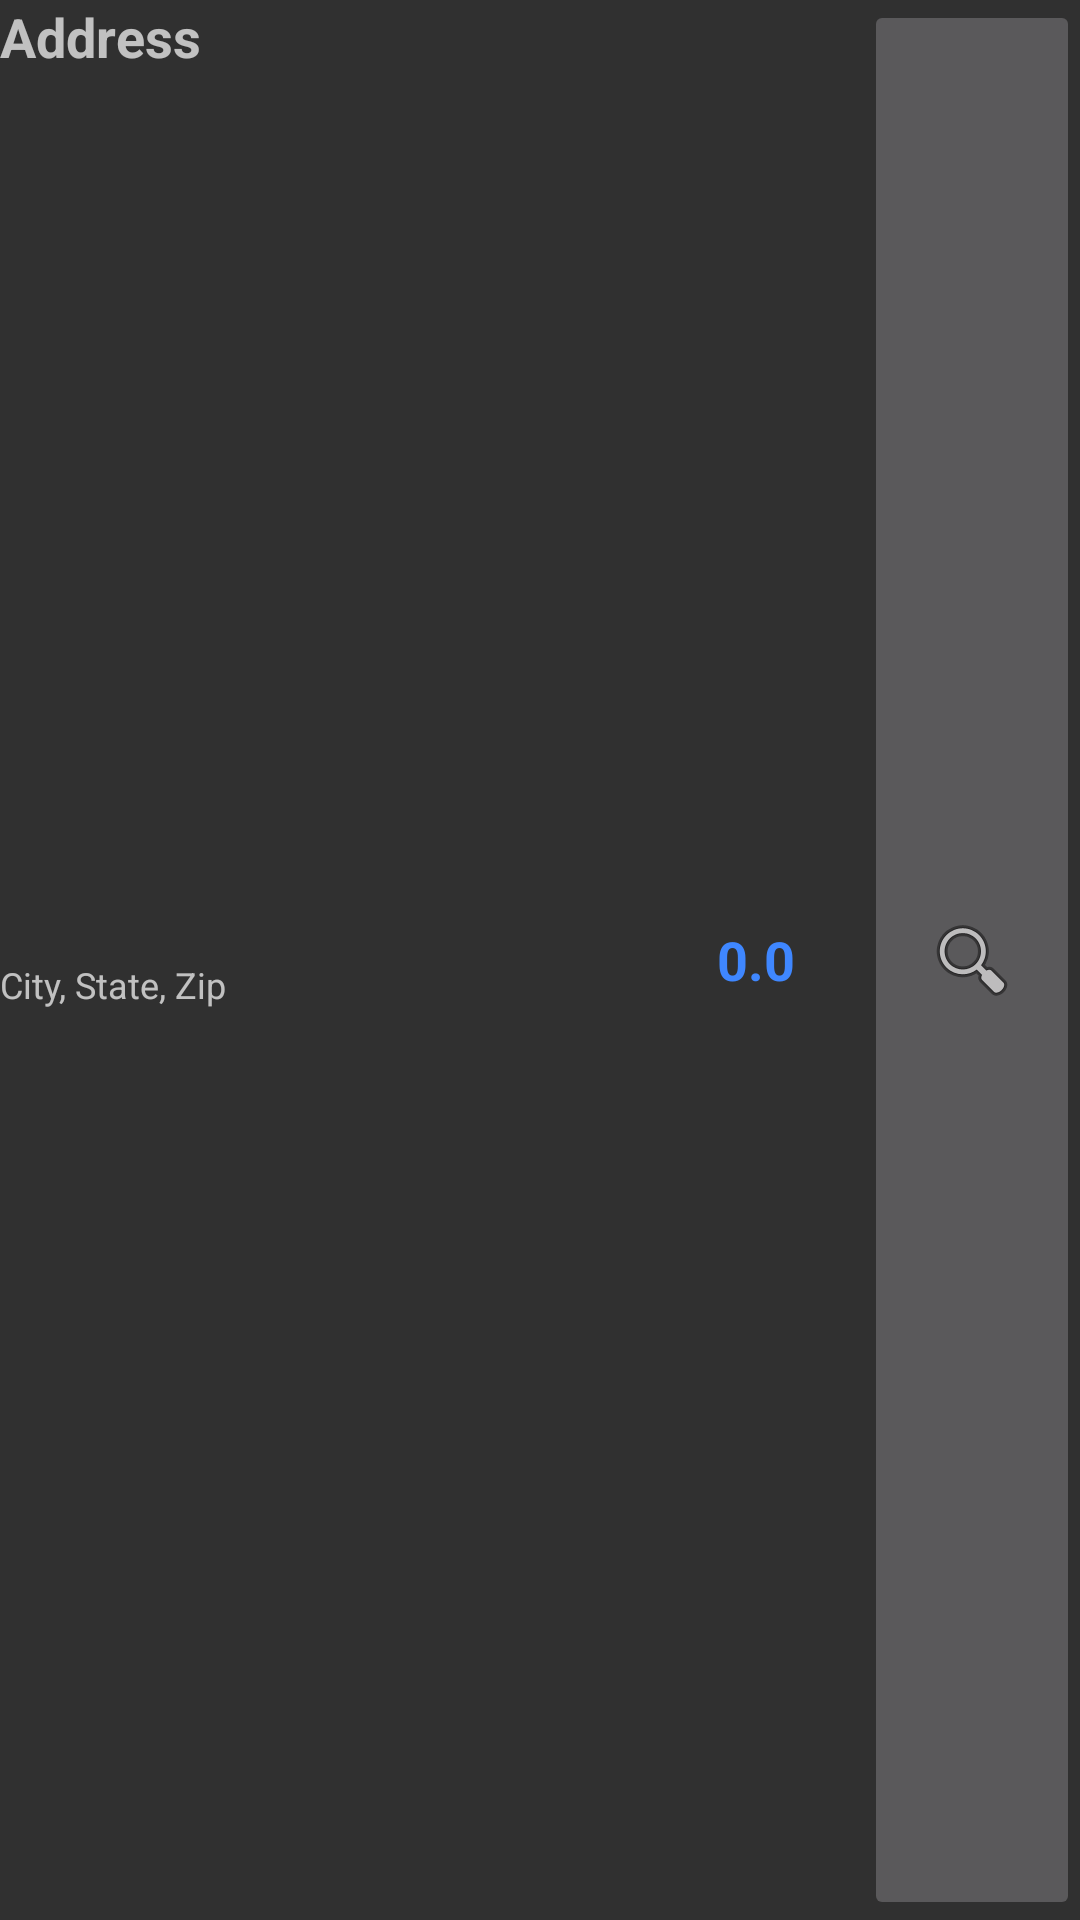

This screen was rendered from an Android layout file. Write that file and the resources it references.
<!-- AndroidManifest.xml: application theme AppTheme -->
<!-- res/layout/favorites_single_fragment.xml -->
<?xml version="1.0" encoding="utf-8"?>

<LinearLayout xmlns:android="http://schemas.android.com/apk/res/android"
    xmlns:app="http://schemas.android.com/apk/res-auto"
    xmlns:tools="http://schemas.android.com/tools"
    android:layout_width="match_parent"
    android:layout_height="match_parent"
    android:orientation="horizontal">

    <LinearLayout
        android:layout_width="match_parent"
        android:layout_height="match_parent"
        android:layout_weight="1"
        android:orientation="vertical">

        <TextView
            android:id="@+id/tv_address"
            android:layout_width="201dp"
            android:layout_height="0dp"
            android:layout_weight="1"
            android:text="@string/label_address_tmp"
            android:textSize="18sp"
            android:textStyle="bold" />

        <TextView
            android:id="@+id/tv_city_state_zip"
            android:layout_width="match_parent"
            android:layout_height="0dp"
            android:layout_weight="1"
            android:text="@string/label_city_state_zip_tmp"
            android:textSize="12sp" />

    </LinearLayout>

    <LinearLayout
        android:layout_width="match_parent"
        android:layout_height="match_parent"
        android:layout_weight="2"
        android:orientation="vertical">

        <TextView
            android:id="@+id/tv_favorites_busy_rating"
            android:layout_width="match_parent"
            android:layout_height="match_parent"
            android:text="0.0"
            android:gravity="center"
            android:textAlignment="center"
            android:textColor="#3f87ff"
            android:textSize="18sp"
            android:textStyle="bold" />

    </LinearLayout>

    <LinearLayout
        android:layout_width="match_parent"
        android:layout_height="match_parent"
        android:layout_weight="2"
        android:orientation="vertical">

        <ImageButton
            android:id="@+id/btn_favorites_search"
            android:layout_width="match_parent"
            android:layout_height="wrap_content"
            android:layout_weight="1"
            app:srcCompat="@android:drawable/ic_menu_search" />
    </LinearLayout>

</LinearLayout>
<!-- resources referenced by this layout -->
<resources>
  <string name="label_address_tmp">Address</string>
  <string name="label_city_state_zip_tmp">City, State, Zip</string>
  <style name="AppTheme" parent="Theme.AppCompat.NoActionBar">
          
          <item name="colorPrimary">@color/colorPrimary</item>
          <item name="colorPrimaryDark">@color/colorPrimaryDark</item>
          <item name="colorAccent">@color/colorAccent</item>
          <item name="android:windowNoTitle">true</item>
          <item name="windowActionBar">false</item>
      </style>
  <color name="colorPrimary">#000000</color>
  <color name="colorPrimaryDark">#000000</color>
  <color name="colorAccent">#000000</color>
</resources>
